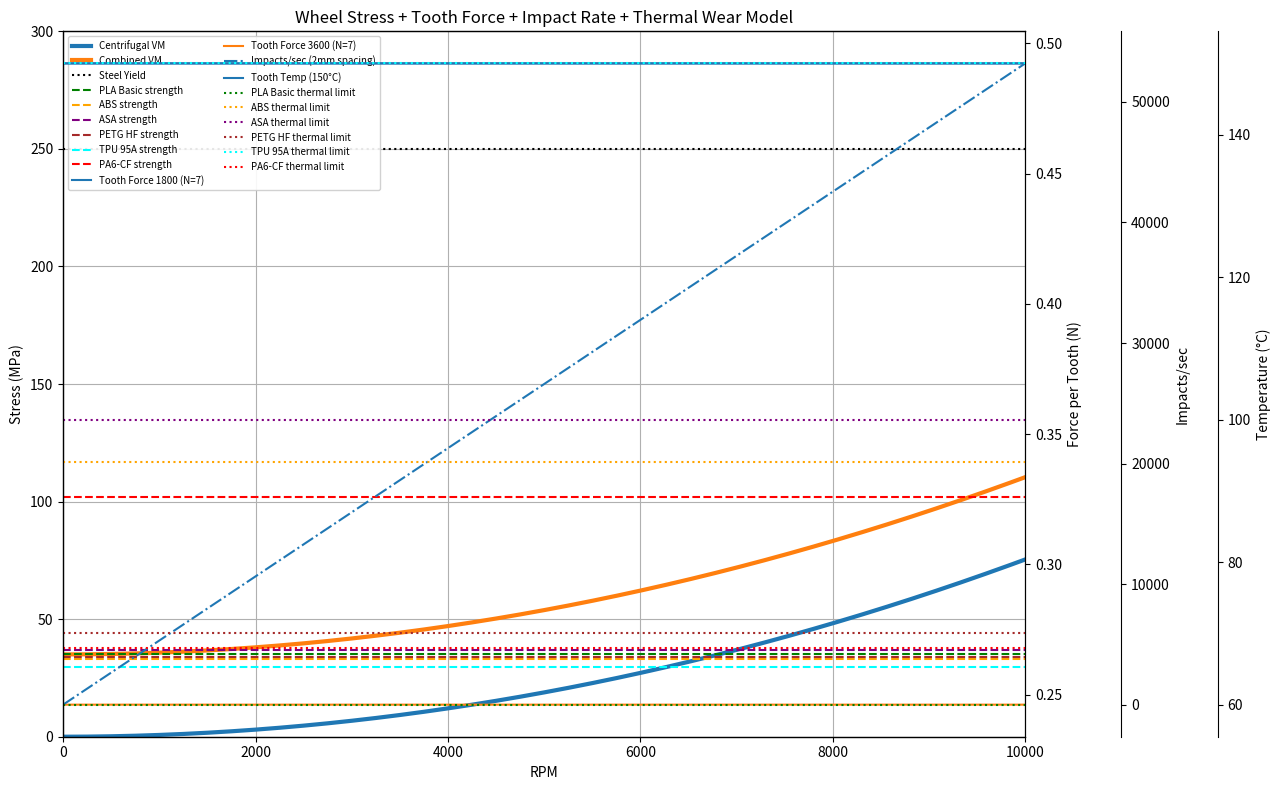

The matplotlib source for this figure:
import numpy as np
import matplotlib.pyplot as plt

# -----------------------------
# USER INPUTS
# -----------------------------
OD_in = 8.0
bore_in = 3.0
tooth_spacing_mm_low = 2.0
tooth_spacing_mm_high = 3.0
N_engaged_low = 7
N_engaged_high = 10

P_kW = 1.1
torque_percent = 0.06
base_rpm_1800 = 1800.0
base_rpm_3600 = 3600.0

default_tooth_temp_C = 150.0  # Placeholder thermal estimate
clamp_mpa = 35.0

# -----------------------------
# GEOMETRY
# -----------------------------
inch = 0.0254
ro = (OD_in/2) * inch
ri = (bore_in/2) * inch

rho = 7850.0
nu  = 0.30

# -----------------------------
# FUNCTIONS
# -----------------------------
def annular_disk_stress(r, ri, ro, rho, nu, rpm):
    omega = 2*np.pi*(rpm/60.0)
    C = (3+nu)/8.0 * rho * omega**2
    D = (1+3*nu)/8.0 * rho * omega**2
    A = C*(ri**2 + ro**2)
    B = C*(ri**2)*(ro**2)
    sigma_r = A - B/(r**2) - C*(r**2)
    sigma_t = A + B/(r**2) - D*(r**2)
    return sigma_r, sigma_t

def von_mises(sig_r, sig_t):
    return np.sqrt(sig_r**2 - sig_r*sig_t + sig_t**2)

# -----------------------------
# RPM RANGE
# -----------------------------
rpm = np.linspace(0, 10000, 2001)
r = np.linspace(ri*1.001, ro, 1600)

vm_max = []
for n in rpm:
    if n == 0:
        vm_max.append(0)
        continue
    sr, st = annular_disk_stress(r, ri, ro, rho, nu, n)
    vm = von_mises(sr, st)/1e6
    vm_max.append(np.max(vm))
vm_max = np.array(vm_max)
combined_vm = vm_max + clamp_mpa

# -----------------------------
# MATERIAL DATA
# -----------------------------
materials = {
    "PLA Basic": {"strength":35.0, "color":"green",  "crit":60.0},
    "ABS":       {"strength":33.0, "color":"orange", "crit":94.0},
    "ASA":       {"strength":37.0, "color":"purple", "crit":100.0},
    "PETG HF":   {"strength":34.0, "color":"brown",  "crit":70.0},
    "TPU 95A":   {"strength":29.6, "color":"cyan",   "crit":150.0},
    "PA6-CF":    {"strength":102.0,"color":"red",    "crit":68.0},
}

# -----------------------------
# TOOTH FORCE (constant torque%)
# -----------------------------
T_rated_1800 = 9550 * P_kW / base_rpm_1800
T_rated_3600 = 9550 * P_kW / base_rpm_3600
T_load_1800  = torque_percent * T_rated_1800
T_load_3600  = torque_percent * T_rated_3600

F_t_1800 = T_load_1800 / ro
F_t_3600 = T_load_3600 / ro

F_tooth_1800_low  = F_t_1800 / N_engaged_high
F_tooth_1800_high = F_t_1800 / N_engaged_low
F_tooth_3600_low  = F_t_3600 / N_engaged_high
F_tooth_3600_high = F_t_3600 / N_engaged_low

# -----------------------------
# IMPACT RATE
# -----------------------------
circumference_mm = 2*np.pi*(ro*1000.0)
teeth_per_rev_low  = circumference_mm / tooth_spacing_mm_high
teeth_per_rev_high = circumference_mm / tooth_spacing_mm_low

impacts_low  = rpm/60.0 * teeth_per_rev_low
impacts_high = rpm/60.0 * teeth_per_rev_high

# -----------------------------
# PLOTTING
# -----------------------------
fig, ax = plt.subplots(figsize=(13,8))

# Stress
ax.plot(rpm, vm_max, linewidth=3, label="Centrifugal VM")
ax.plot(rpm, combined_vm, linewidth=3, label="Combined VM")
ax.axhline(250, linestyle=":", color="black", label="Steel Yield")

for name, d in materials.items():
    ax.axhline(d["strength"], linestyle="--",
               color=d["color"], label=f"{name} strength")

ax.set_xlim(0,10000)
ax.set_ylim(0,300)
ax.set_xlabel("RPM")
ax.set_ylabel("Stress (MPa)")
ax.grid(True)

# Tooth Force axis
ax2 = ax.twinx()
ax2.plot(rpm, np.full_like(rpm, F_tooth_1800_high),
         label="Tooth Force 1800 (N=7)")
ax2.plot(rpm, np.full_like(rpm, F_tooth_3600_high),
         label="Tooth Force 3600 (N=7)")
ax2.set_ylabel("Force per Tooth (N)")

# Impact rate axis
ax3 = ax.twinx()
ax3.spines["right"].set_position(("axes",1.1))
ax3.plot(rpm, impacts_high, linestyle="-.",
         label="Impacts/sec (2mm spacing)")
ax3.set_ylabel("Impacts/sec")

# Temperature axis
ax4 = ax.twinx()
ax4.spines["right"].set_position(("axes",1.2))
ax4.plot(rpm, np.full_like(rpm, default_tooth_temp_C),
         label="Tooth Temp (150°C)")
for name, d in materials.items():
    ax4.axhline(d["crit"], linestyle=":",
                color=d["color"],
                label=f"{name} thermal limit")
ax4.set_ylabel("Temperature (°C)")

# Combined legend (FIXED ncol)
lines1, labels1 = ax.get_legend_handles_labels()
lines2, labels2 = ax2.get_legend_handles_labels()
lines3, labels3 = ax3.get_legend_handles_labels()
lines4, labels4 = ax4.get_legend_handles_labels()

ax.legend(lines1+lines2+lines3+lines4,
          labels1+labels2+labels3+labels4,
          loc="upper left",
          fontsize=7,
          framealpha=0.9,
          ncol=2)

plt.title("Wheel Stress + Tooth Force + Impact Rate + Thermal Wear Model")
plt.tight_layout()
plt.show()
